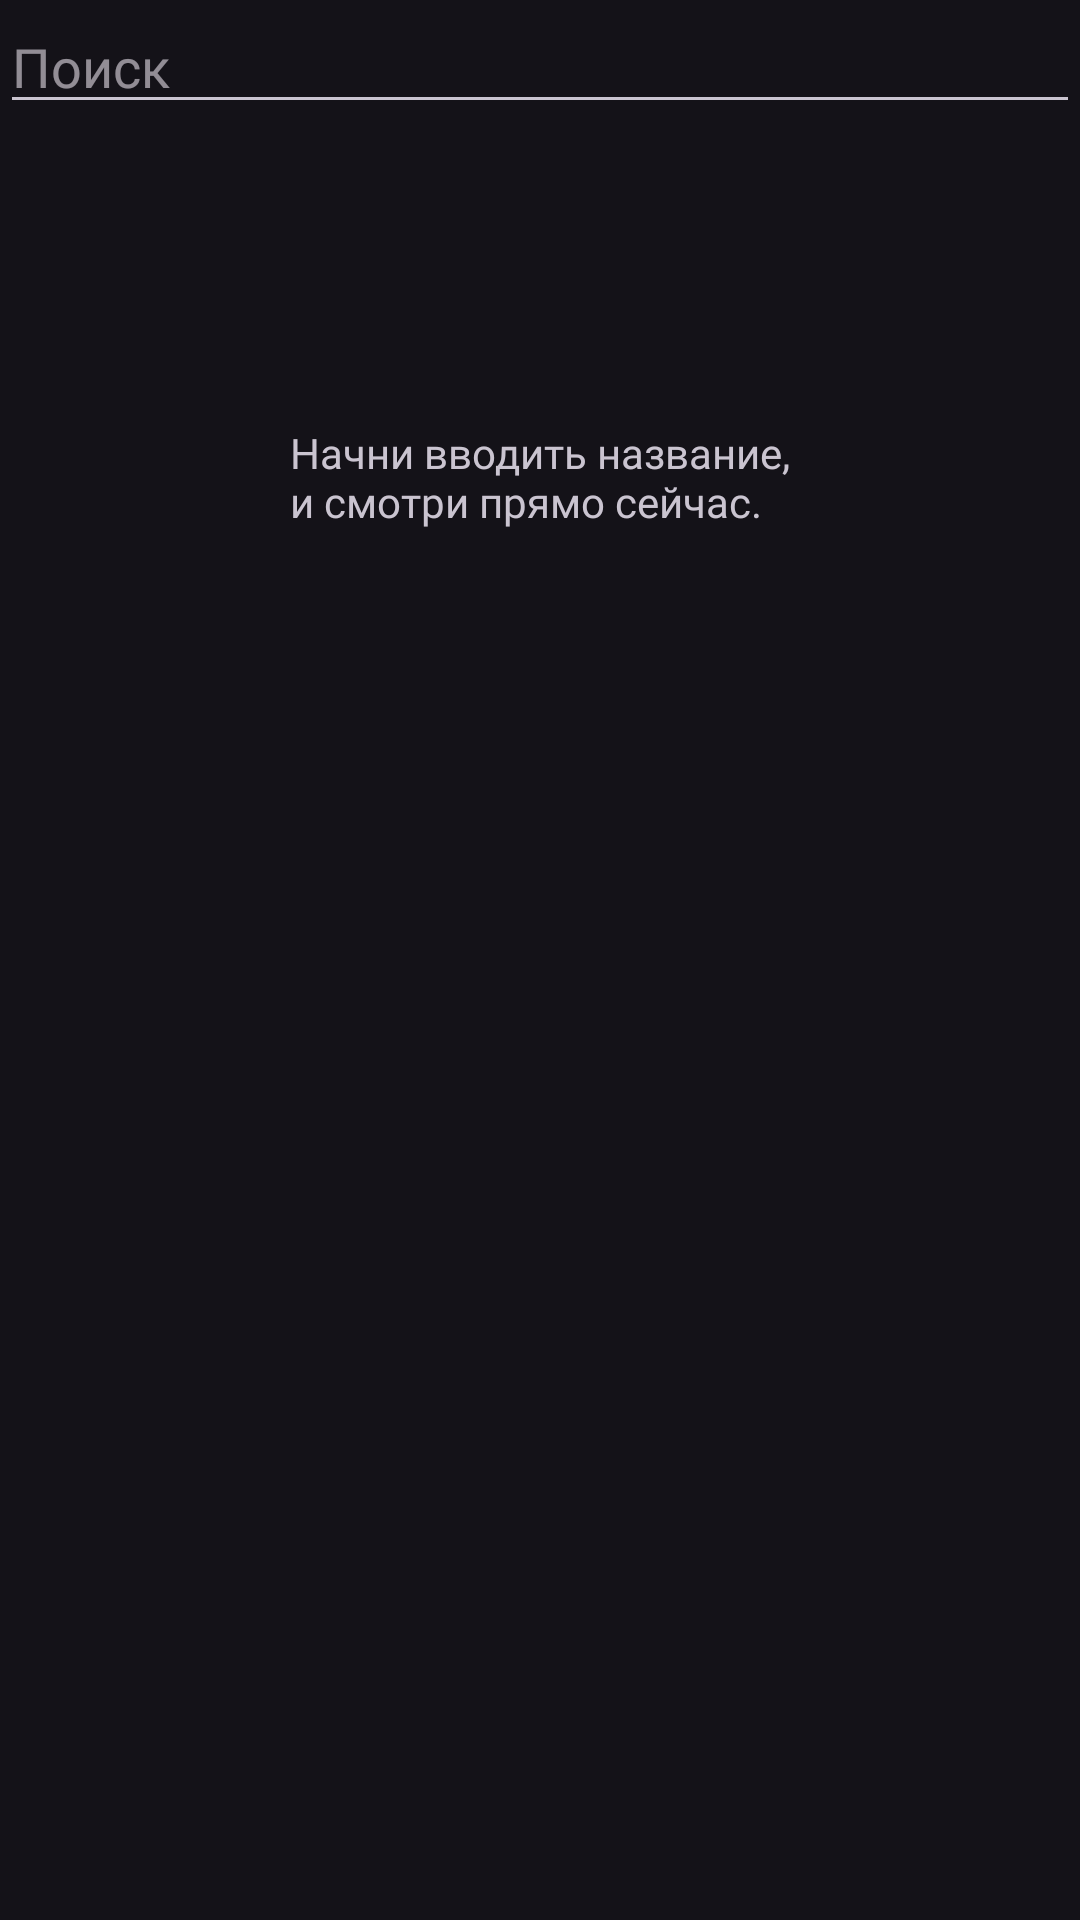

The Android layout XML behind this screen, and the referenced resources:
<!-- AndroidManifest.xml: application theme Theme.HuitaAleks -->
<!-- res/layout/fragment_search.xml -->
<?xml version="1.0" encoding="utf-8"?>
<androidx.constraintlayout.widget.ConstraintLayout
    xmlns:android="http://schemas.android.com/apk/res/android"
    xmlns:app="http://schemas.android.com/apk/res-auto"
    xmlns:tools="http://schemas.android.com/tools"
    android:layout_width="match_parent"
    android:layout_height="match_parent"
    tools:context=".fragments.SearchFragment">

    <androidx.recyclerview.widget.RecyclerView
        android:id="@+id/rvSearch"
        android:layout_width="0dp"
        android:layout_height="0dp"
        app:layout_constraintBottom_toBottomOf="parent"
        app:layout_constraintEnd_toEndOf="parent"
        app:layout_constraintStart_toStartOf="parent"
        app:layout_constraintTop_toBottomOf="@+id/etSearch" />

    <EditText
        android:id="@+id/etSearch"
        android:layout_width="0dp"
        android:layout_height="wrap_content"
        android:ems="10"
        android:fontFamily="@font/tt_norms_pro_regular"
        android:hint="@string/search"
        android:inputType="text"
        app:layout_constraintEnd_toEndOf="parent"
        app:layout_constraintStart_toStartOf="parent"
        app:layout_constraintTop_toTopOf="parent" />

    <TextView
        android:id="@+id/tHelperSearch"
        android:layout_width="wrap_content"
        android:layout_height="wrap_content"
        android:layout_marginTop="100dp"
        android:fontFamily="@font/tt_norms_pro_regular"
        android:text="@string/searchHelper"
        app:layout_constraintEnd_toEndOf="parent"
        app:layout_constraintStart_toStartOf="parent"
        app:layout_constraintTop_toTopOf="@+id/rvSearch" />
</androidx.constraintlayout.widget.ConstraintLayout>
<!-- resources referenced by this layout -->
<resources>
  <string name="search">Поиск</string>
  <string name="searchHelper">Начни вводить название,\nи смотри прямо сейчас.</string>
  <style name="Theme.HuitaAleks" parent="Theme.Material3.Dark">
          
          <item name="colorPrimary">@color/purple_500</item>
          <item name="colorPrimaryVariant">@color/purple_700</item>
          <item name="colorOnPrimary">@color/white</item>
          
          <item name="colorSecondary">@color/teal_200</item>
          <item name="colorSecondaryVariant">@color/teal_700</item>
          <item name="colorOnSecondary">@color/black</item>
          
          <item name="android:statusBarColor" tools:targetApi="l">?attr/colorPrimaryVariant</item>
  
  
          <item name="windowActionBar">false</item>
          <item name="windowNoTitle">true</item>
          <item name="android:windowFullscreen">true</item>
  
          
      </style>
  <color name="purple_500">#FF6200EE</color>
  <color name="purple_700">#FF3700B3</color>
  <color name="white">#FFFFFFFF</color>
  <color name="teal_200">#FF03DAC5</color>
  <color name="teal_700">#FF018786</color>
  <color name="black">#FF000000</color>
</resources>
